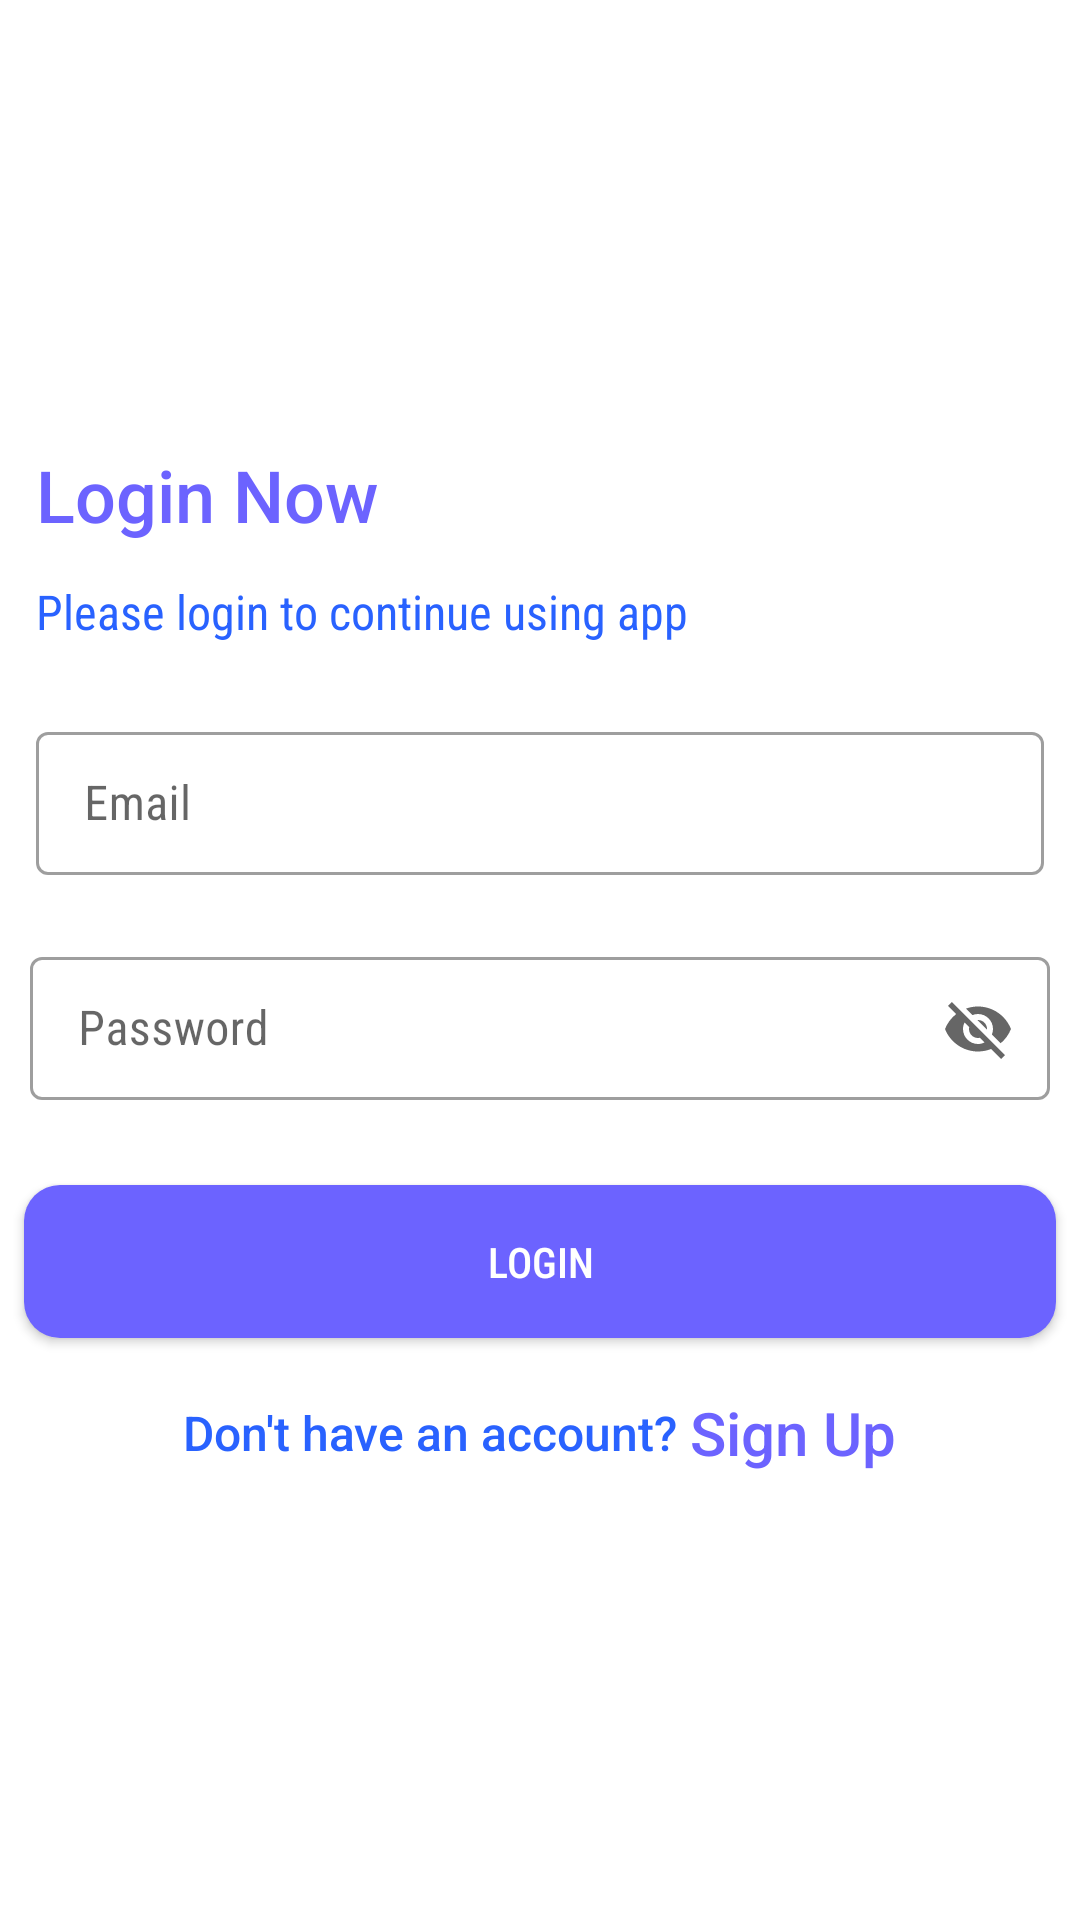

The Android layout XML behind this screen, and the referenced resources:
<!-- AndroidManifest.xml: application theme Theme.QuizApp -->
<!-- res/layout/activity_login.xml -->
<?xml version="1.0" encoding="utf-8"?>
<LinearLayout xmlns:android="http://schemas.android.com/apk/res/android"
    xmlns:tools="http://schemas.android.com/tools"
    xmlns:app="http://schemas.android.com/apk/res-auto"
    android:id="@+id/main"
    android:layout_width="match_parent"
    android:orientation="vertical"
    android:layout_height="match_parent"
    tools:context=".activities.LoginActivity"
    android:gravity="center">
    <TextView
        android:id="@+id/txtLoginHeadline"
        android:layout_width="wrap_content"
        android:layout_height="wrap_content"
        android:text="@string/login_now"
        android:layout_gravity="start"
        style="@style/TextAppearance.AppCompat.Headline"
        android:textColor="@color/primaryColor"
        android:layout_marginHorizontal="12dp"
        android:fontFamily="sans-serif-medium"/>

    <TextView
        style="@style/TextAppearance.AppCompat.Subhead"
        android:layout_width="wrap_content"
        android:layout_height="wrap_content"
        android:layout_marginHorizontal="12dp"
        android:id="@+id/txtLoginSubHeader"
        android:layout_gravity="start"
        android:layout_marginVertical="12dp"
        android:fontFamily="sans-serif-condensed"
        android:text="@string/please_login_to_continue_using_app"
        android:textColor="#2962FF" />


















    <com.google.android.material.textfield.TextInputLayout
        style="@style/Widget.MaterialComponents.TextInputLayout.OutlinedBox.Dense"
        app:endIconMode="clear_text"
        android:layout_width="match_parent"
        android:layout_height="wrap_content"
        android:layout_margin="12dp"
        android:hint="@string/email">

        <com.google.android.material.textfield.TextInputEditText
            android:id="@+id/et_email"
            android:layout_width="match_parent"
            android:fontFamily="sans-serif-condensed"
            android:layout_height="wrap_content"
            android:inputType="text" />
    </com.google.android.material.textfield.TextInputLayout>


















    <com.google.android.material.textfield.TextInputLayout
        style="@style/Widget.MaterialComponents.TextInputLayout.OutlinedBox.Dense"
        android:layout_width="match_parent"
        android:layout_height="wrap_content"
        android:layout_margin="10dp"
        android:hint="@string/password"
        app:endIconMode="password_toggle">

        <com.google.android.material.textfield.TextInputEditText
            android:id="@+id/et_password"
            android:layout_width="match_parent"
            android:layout_height="wrap_content"
            android:fontFamily="sans-serif-condensed"
            android:inputType="text" />
    </com.google.android.material.textfield.TextInputLayout>



    <androidx.appcompat.widget.AppCompatButton
        android:id="@+id/loginBtn"
        android:layout_width="match_parent"
        android:layout_height="wrap_content"
        android:layout_marginHorizontal="8dp"
        android:layout_marginVertical="18dp"
        android:fontFamily="sans-serif-condensed-medium"
        android:background="@drawable/btn_bg"
        android:paddingVertical="16dp"
        android:text="@string/login"
        android:textColor="#FFFFFF" />
    <LinearLayout
        android:layout_width="match_parent"
        android:layout_height="wrap_content"
        android:gravity="center"
        android:orientation="horizontal">

        <TextView
            style="@style/TextAppearance.AppCompat.Subhead"
            android:layout_width="wrap_content"
            android:layout_height="wrap_content"
            android:fontFamily="sans-serif-medium"
            android:text="@string/don_t_have_an_account"
            android:textColor="#2962FF" />
        <TextView
            android:layout_width="wrap_content"
            android:layout_height="wrap_content"
            android:text="@string/sign_up"
            android:id="@+id/signUpText"
            android:layout_marginStart="4dp"
            android:fontFamily="sans-serif-medium"
            style="@style/TextAppearance.AppCompat.Title"
            android:textColor="@color/primaryColor"/>
    </LinearLayout>

</LinearLayout>
<!-- resources referenced by this layout -->
<resources>
  <color name="primaryColor">#6C63FF</color>
  <color name="white">#FFFFFFFF</color>
  <!-- drawable btn_bg (drawable) -->
  <?xml version="1.0" encoding="utf-8"?>
  <shape xmlns:android="http://schemas.android.com/apk/res/android" android:shape="rectangle">
     <solid android:color="@color/primaryColor"/>
      <corners android:radius="12dp"/>
  </shape>
  <string name="don_t_have_an_account">Don\'t have an account?</string>
  <string name="email">Email</string>
  <string name="login">Login</string>
  <string name="login_now">Login Now</string>
  <string name="password">Password</string>
  <string name="please_login_to_continue_using_app">Please login to continue using app</string>
  <string name="sign_up">Sign Up</string>
  <style name="Theme.QuizApp" parent="Theme.MaterialComponents.DayNight.NoActionBar">
          
           <item name="colorPrimary">@color/primaryColor</item>
      </style>
</resources>
